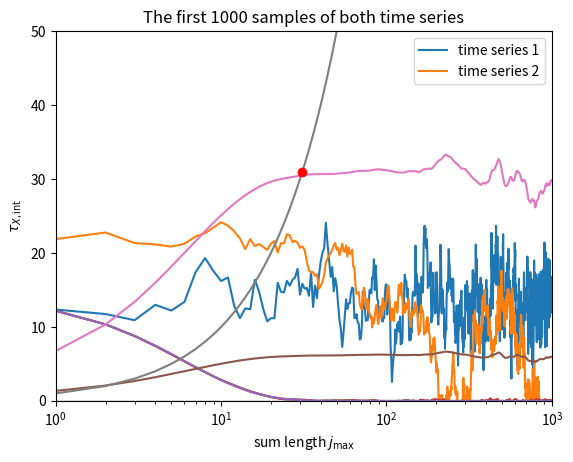

Recreate this plot in Python.
import numpy as np
import matplotlib.pyplot as plt

np.random.seed(43)

def ar_1_process(n_samples, c, phi, eps):
    ys = np.zeros(n_samples)
    if abs(phi) >= 1:
        raise ValueError("abs(phi) must be lower than 1.")
    # draw initial value from normal distribution with known mean and variance
    ys[0] = np.random.normal(loc=c/(1-phi),scale=np.sqrt(eps**2/(1-phi**2)))
    for i in range(1,n_samples):
        ys[i] = c + phi*ys[i-1] + np.random.normal(loc=0.,scale=eps)
    return ys

# generate simulation data using the AR(1) process

print("Generating data sets for the tutorial ...\n")

N_SAMPLES = 100000

C_1 = 2.0
PHI_1 = 0.85
EPS_1 = 2.0
time_series_1 = ar_1_process(N_SAMPLES, C_1, PHI_1, EPS_1)

C_2 = 0.05
PHI_2 = 0.995
EPS_2 = 1.0
time_series_2 = ar_1_process(N_SAMPLES, C_2, PHI_2, EPS_2)


plt.title("The first 1000 samples of both time series")
plt.plot(time_series_1[0:1000], label="time series 1")
plt.plot(time_series_2[0:1000], label="time series 2")
plt.legend()
plt.show()



# Numpy solution
time_series_1_centered = time_series_1 - np.average(time_series_1)
autocov = np.empty(1000)

for j in range(1000):
    autocov[j] = np.dot(time_series_1_centered[:N_SAMPLES-j], time_series_1_centered[j:])
autocov /= N_SAMPLES

plt.gca().axhline(0, color="gray",linewidth=1)
plt.plot(autocov)
plt.xlabel("lag time")
plt.ylabel("auto-covariance")
plt.show()

from scipy.optimize import curve_fit

def exp_fnc(x,a,b):
    return a*np.exp(-x/b)

N_MAX = 1000
j = np.linspace(0,N_MAX-1,N_MAX)
popt, pcov = curve_fit(exp_fnc, j, autocov[:N_MAX], p0=[15,10])

plt.plot(j,autocov[:N_MAX])
plt.plot(j,exp_fnc(j,popt[0],popt[1]))
plt.xlim((1,N_MAX))
plt.xscale("log")
plt.xlabel("lag time")
plt.ylabel("auto-covariance")
plt.show()

print("Exponential autocorrelation time: {:.2f} sampling intervals".format(popt[1]))

# compute the ACF
acf = autocov / autocov[0]

# integrate the ACF (suffix _v for vectors)
j_max_v = np.arange(1000)
tau_int_v = np.zeros(1000)
for j_max in j_max_v:
    tau_int_v[j_max] = 0.5 + np.sum(acf[1:j_max+1])

# plot
plt.plot(j_max_v,tau_int_v)
plt.xscale("log")
plt.xlabel(r"sum length $j_\mathrm{max}$")
plt.ylabel(r"$\tau_{X, \mathrm{int}}$")
plt.show()

C = 5.0

# determine j_max
j_max = 0
while j_max < C*tau_int_v[j_max]:
    j_max += 1

# plot
plt.plot(j_max_v,C*tau_int_v)
plt.plot(j_max_v, j_max_v)
plt.plot([j_max],[j_max],"ro")
plt.xscale("log")
plt.ylim((0,50))
plt.xlabel(r"sum length $j_\mathrm{max}$")
plt.ylabel(r"$\tau_{X, \mathrm{int}}$")
plt.show()

print("j_max = {}".format(j_max))

tau_int = tau_int_v[j_max]
print("Integrated autocorrelation time: {:.2f} time steps\n".format(tau_int))

N_eff = N_SAMPLES / (2 * tau_int)
print("Effective number of samples: {:.2f}".format(N_eff))
print("Original number of samples: {}".format(N_SAMPLES))
print("Ratio: {:.4f}\n".format(N_eff/N_SAMPLES))

sem = np.sqrt(autocov[0]/N_eff)
print("Standard error of the mean: {:.4f}".format(sem))

